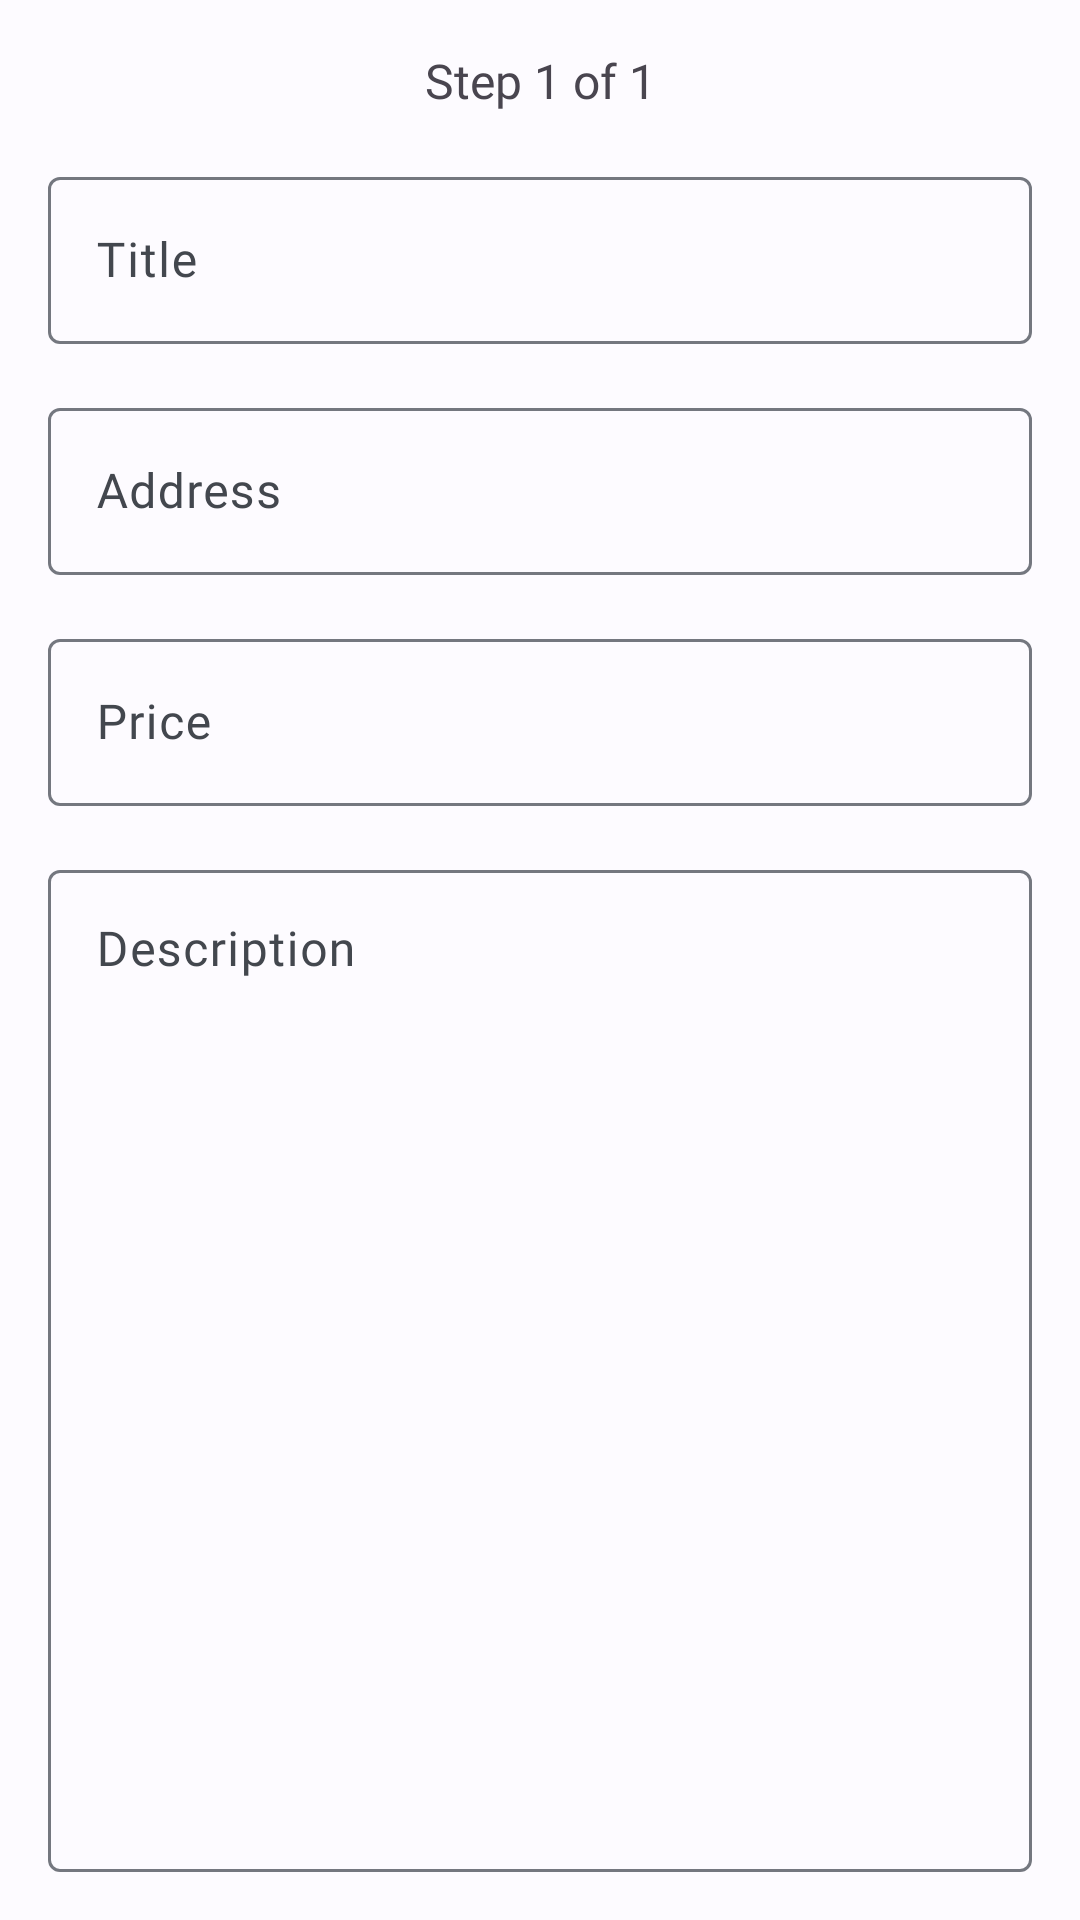

Reconstruct the res/layout file that produces this screen, plus the resources it refers to.
<!-- AndroidManifest.xml: application theme AppTheme -->
<!-- res/layout/fragment_set_apartment_details.xml -->
<?xml version="1.0" encoding="utf-8"?>
<RelativeLayout xmlns:android="http://schemas.android.com/apk/res/android"
    xmlns:app="http://schemas.android.com/apk/res-auto"
    android:layout_width="match_parent"
    android:layout_height="match_parent"
    android:paddingStart="@dimen/screen_padding"
    android:paddingEnd="@dimen/screen_padding">

    <TextView
        android:id="@+id/tv_step_indicator"
        android:layout_width="match_parent"
        android:layout_height="wrap_content"
        android:layout_marginTop="@dimen/screen_padding"
        android:ellipsize="end"
        android:fontFamily="@font/poppins_light"
        android:gravity="center"
        android:maxLines="1"
        android:text="Step 1 of 1"
        android:textSize="@dimen/typescale_body_large" />

    
    <com.google.android.material.textfield.TextInputLayout
        android:id="@+id/til_title"
        android:layout_width="match_parent"
        android:layout_height="wrap_content"
        android:layout_below="@id/tv_step_indicator"
        android:layout_marginTop="16dp"
        app:endIconDrawable="@drawable/ic_cancel"
        app:endIconMode="clear_text">

        <com.google.android.material.textfield.TextInputEditText
            android:id="@+id/et_title"
            android:layout_width="match_parent"
            android:layout_height="wrap_content"
            android:fontFamily="@font/poppins_light"
            android:hint="Title"
            android:inputType="text"
            android:maxLines="1" />

    </com.google.android.material.textfield.TextInputLayout>

    
    <com.google.android.material.textfield.TextInputLayout
        android:id="@+id/til_address"
        android:layout_width="match_parent"
        android:layout_height="wrap_content"
        android:layout_below="@id/til_title"
        android:layout_marginTop="16dp"
        app:endIconDrawable="@drawable/ic_cancel"
        app:endIconMode="clear_text">

        <com.google.android.material.textfield.TextInputEditText
            android:id="@+id/et_address"
            android:layout_width="match_parent"
            android:layout_height="wrap_content"
            android:fontFamily="@font/poppins_light"
            android:hint="Address"
            android:inputType="text"
            android:maxLines="1" />

    </com.google.android.material.textfield.TextInputLayout>

    
    <com.google.android.material.textfield.TextInputLayout
        android:id="@+id/til_price"
        android:layout_width="match_parent"
        android:layout_height="wrap_content"
        android:layout_below="@id/til_address"
        android:layout_marginTop="16dp"
        app:endIconDrawable="@drawable/ic_cancel"
        app:endIconMode="clear_text"
        app:prefixText="₱">

        <com.google.android.material.textfield.TextInputEditText
            android:id="@+id/et_price"
            android:layout_width="match_parent"
            android:layout_height="wrap_content"
            android:fontFamily="@font/poppins_light"
            android:hint="Price"
            android:inputType="numberDecimal"
            android:maxLines="1" />

    </com.google.android.material.textfield.TextInputLayout>

    <com.google.android.material.textfield.TextInputLayout
        android:id="@+id/til_description"
        android:layout_width="match_parent"
        android:layout_height="match_parent"
        android:layout_below="@id/til_price"
        android:layout_marginTop="16dp"
        android:layout_marginBottom="@dimen/screen_padding">

        <com.google.android.material.textfield.TextInputEditText
            android:id="@+id/et_description"
            android:layout_width="match_parent"
            android:layout_height="match_parent"
            android:fontFamily="@font/poppins_light"
            android:gravity="start"
            android:hint="Description"
            android:inputType="textMultiLine" />

    </com.google.android.material.textfield.TextInputLayout>

</RelativeLayout>
<!-- resources referenced by this layout -->
<resources>
  <dimen name="screen_padding">16dp</dimen>
  <dimen name="typescale_body_large">16sp</dimen>
  <color name="md_theme_light_primary">#255EA7</color>
  <color name="md_theme_light_onPrimary">#FFFFFF</color>
  <color name="md_theme_light_primaryContainer">#D5E3FF</color>
  <color name="md_theme_light_onPrimaryContainer">#001B3C</color>
  <color name="md_theme_light_secondary">#555F71</color>
  <color name="md_theme_light_onSecondary">#FFFFFF</color>
  <color name="md_theme_light_secondaryContainer">#D9E3F8</color>
  <color name="md_theme_light_onSecondaryContainer">#121C2B</color>
  <color name="md_theme_light_tertiary">#6F5675</color>
  <color name="md_theme_light_onTertiary">#FFFFFF</color>
  <color name="md_theme_light_tertiaryContainer">#F8D8FE</color>
  <color name="md_theme_light_onTertiaryContainer">#28132F</color>
  <color name="md_theme_light_error">#BA1A1A</color>
  <color name="md_theme_light_errorContainer">#FFDAD6</color>
  <color name="md_theme_light_onError">#FFFFFF</color>
  <color name="md_theme_light_onErrorContainer">#410002</color>
  <color name="md_theme_light_background">#FDFBFF</color>
  <color name="md_theme_light_onBackground">#1A1C1E</color>
  <color name="md_theme_light_surface">#FDFBFF</color>
  <color name="md_theme_light_onSurface">#1A1C1E</color>
  <color name="md_theme_light_surfaceVariant">#E0E2EC</color>
  <color name="md_theme_light_onSurfaceVariant">#43474E</color>
  <color name="md_theme_light_outline">#74777F</color>
  <color name="md_theme_light_inverseOnSurface">#F1F0F4</color>
  <color name="md_theme_light_inverseSurface">#2F3033</color>
  <color name="md_theme_light_inversePrimary">#A8C8FF</color>
</resources>
